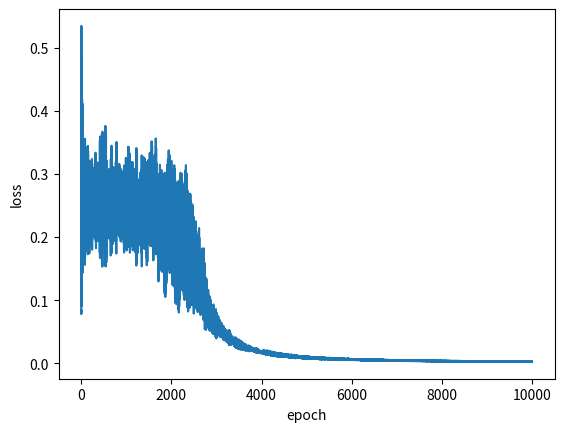

The matplotlib source for this figure: (Note: this script raises an exception after producing the figure.)
import numpy as np
import random
import matplotlib.pyplot as plt

epochs = 10000
learning_rate = 0.05

# Input data setting
train_inp = np.array([[0, 0], [0, 1], [1, 0], [1, 1]])
train_out = np.array([0, 1, 1, 0])

# Weight Setting
W1 = np.random.randn(2,3)
W2 = np.random.randn(3,1)
b1 = np.random.randn(1,3)
b2 = np.random.randn(1,1)

# ------- Activation Function -------#
def sigmoid(x):
    return 1 / (np.exp(-x)+1)

def sigmoid_derivative(x):
    return x * (1 - x)

# --------- Training Step ----------- #
errors = []
for epoch in range(epochs):

    # 데이터 4가지 중 랜덤으로 하나 선택
    for batch in range(4):
        idx = random.randint(0,3)

        # 입력 데이터 xin과 해당하는 정답 ans 불러오기
        xin = train_inp[idx].reshape(1,2)
        ans = train_out[idx]

        # Layer에 맞는 Forward Network 구성
        net1 = sigmoid(np.matmul(xin,W1)+b1)
        net2 = sigmoid(np.matmul(net1,W2)+b2)

        # Mean Squared Error (MSE)로 loss 계산
        loss = np.mean((net2 - ans) ** 2)

        # delta matrix initialization
        delta_W1 = np.zeros((2,3))
        delta_W2 = np.zeros((3,1))
        delta_b1 = np.zeros((1,3))
        delta_b2 = np.zeros((1,1))

        # Backpropagation을 통한 Weight의 Gradient calculation(update)
        delta_output = 2 * (net2 - ans) * sigmoid_derivative(net2)
        delta_W2 = np.dot(net1.T, delta_output)
        delta_b2 = np.sum(delta_output)

        delta_hidden = np.dot(delta_output, W2.T) * sigmoid_derivative(net1)
        delta_W1 = np.dot(xin.T, delta_hidden)
        delta_b1 = np.sum(delta_hidden)

        # 각 weight의 update 반영
        W1 = W1 - learning_rate * delta_W1
        W2 = W2 - learning_rate * delta_W2
        b1 = b1 - learning_rate * delta_b1
        b2 = b2 - learning_rate * delta_b2


    ## 500번째 epoch마다 loss를 프린트 합니다.
    if epoch%500 == 0:
        print("epoch[{}/{}] loss: {:.4f}".format(epoch,epochs,float(loss)))

    ## plot을 위해 값 저장
    errors.append(loss)

## 학습이 끝난 후, loss를 확인합니다.
loss =  np.array(errors)
plt.plot(loss.reshape(epochs))
plt.xlabel("epoch")
plt.ylabel("loss")

#--------- Testing Step ------------#
for idx in range(4):
    xin = train_inp[idx]
    ans = train_out[idx]

    # 1-layer의 경우 net2는 사용하지 않아도 됩니다, 위에서 본인이 설정한 변수대로 진행하시면 됩니다.
    net1 = sigmoid(np.matmul(xin,W1)+b1)
    net2 = sigmoid(np.matmul(net1,W2)+b2)

    pred = net2 # ans와 가까울 수록 잘 학습된 것을 의미합니다.

    print("input: ", xin, ", answer: ", ans, ", pred: {:.4f}".format(float(pred)))

#--------- Weight Saving -----------#
np.savetxt("20180032_weight_layer2.txt",(W1, W2, b1, b2), fmt="%s")
